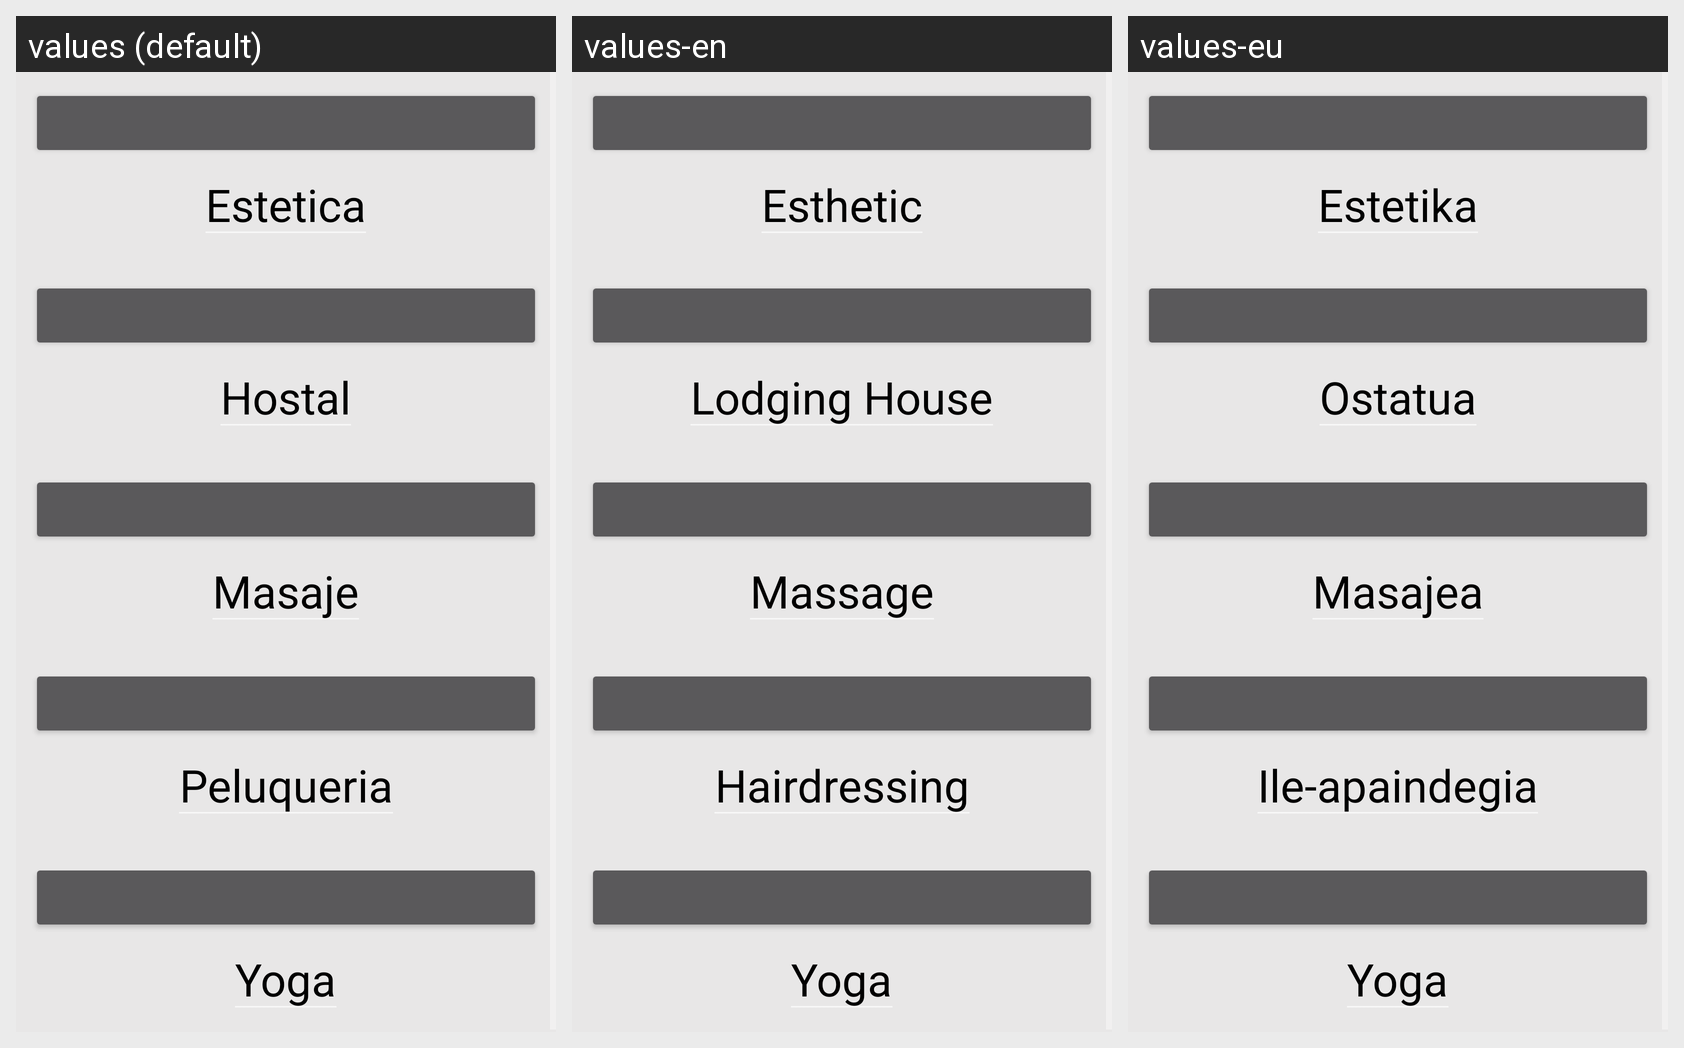

Strings drawn on this Android screen and how each of the app's shown locales translates them:
Android screen res/layout/fragment_main.xml rendered under 3 locales, left to right: values (default), values-en, values-eu. Device: Nexus 5 (rendered at 1080×1920; each locale shown at half size, 540×960, under a caption strip naming it); theme AppTheme.NoActionBar.
Strings drawn on this screen, with the default value and each locale's value (text and hints the layout hard-codes, and strings that could not be matched under every locale, appear in the picture but are not listed):

Estetica
  values: Estetica
  values-en: Esthetic
  values-eu: Estetika

Hostal
  values: Hostal
  values-en: Lodging House
  values-eu: Ostatua

Masaje
  values: Masaje
  values-en: Massage
  values-eu: Masajea

Peluqueria
  values: Peluqueria
  values-en: Hairdressing
  values-eu: Ile-apaindegia

Yoga
  values: Yoga
  values-en: Yoga
  values-eu: Yoga
